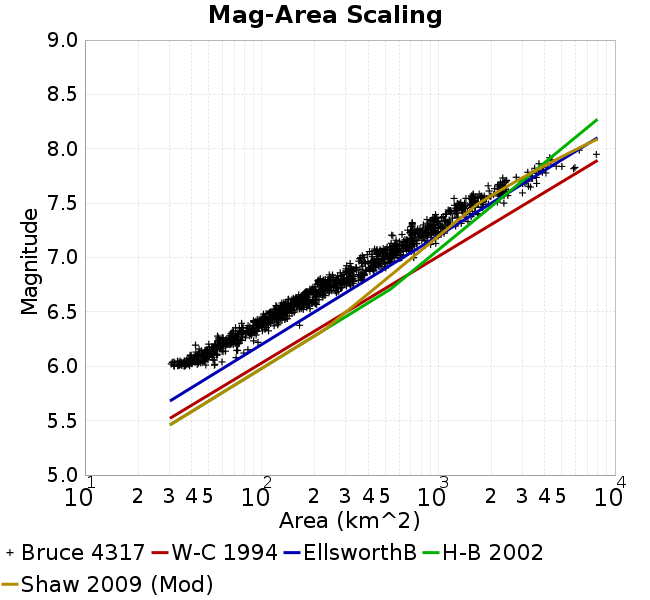

Data behind this chart, as committed beside it:
Magnitude, Mean, Standard Deviation, 0.0 fractile, 0.025 fractile, 0.16 fractile, 0.5 fractile, 0.84 fractile, 0.975 fractile, 1.0 fractile
6.05, 41.4, 6.839, 30.8, 31.57, 34.69, 40.14, 48.08, 56.74, 71.68
6.15, 54.03, 7.99, 39.37, 40.22, 47.66, 53.29, 60.43, 78.52, 83.61
6.25, 69.33, 9.43, 50.24, 53.4, 59.83, 68.94, 77.38, 93.71, 95.42
6.35, 92.17, 16.33, 67.09, 67.75, 77.06, 90.89, 106.4, 140.5, 164.1
6.45, 115.8, 14.14, 89.93, 90.19, 102.1, 115.1, 131, 146.5, 152.8
6.55, 149.7, 21.4, 112.9, 119.7, 131.8, 146.3, 176.2, 200.8, 205
6.65, 186.4, 27.63, 141.3, 147, 161.3, 177.4, 220.9, 262, 271.1
6.75, 252.5, 38.92, 187.8, 194.6, 216.1, 242.4, 293.6, 358, 372.3
6.85, 329.6, 52.64, 215, 229.5, 282.2, 325.3, 381.5, 453.8, 479.1
6.95, 452, 76.32, 303.1, 313.4, 374, 442.5, 524.7, 648.4, 726.3
7.05, 536.8, 79.03, 371.4, 383.3, 454.5, 535.7, 625.3, 701.5, 730.2
7.15, 708.7, 103.1, 540.7, 551.2, 603.9, 701.3, 830.7, 965.6, 968.5
7.25, 863.5, 139.3, 544.8, 570.6, 708.6, 863.4, 1012, 1137, 1254
7.35, 1064, 215, 712.1, 712.1, 902.1, 987, 1296, 1646, 1673
7.45, 1422, 188.7, 1113, 1124, 1235, 1392, 1606, 1866, 1922
7.55, 1785, 338.2, 1228, 1299, 1558, 1588, 2238, 2672, 2996
7.65, 2467, 439, 1916, 1916, 2176, 2321, 3117, 3603, 3603
7.75, 3260, 534.6, 2318, 2318, 2437, 3391, 3864, 4068, 4068
7.85, 4551, 828.1, 3510, 3510, 3668, 4371, 5862, 5939, 5939
7.95, 6133, 1789, 4277, 4277, 4277, 6278, 7845, 7845, 7845
8.05, NaN, NaN, NaN, NaN, NaN, NaN, NaN, NaN, NaN
8.15, NaN, NaN, NaN, NaN, NaN, NaN, NaN, NaN, NaN
8.25, NaN, NaN, NaN, NaN, NaN, NaN, NaN, NaN, NaN
8.35, NaN, NaN, NaN, NaN, NaN, NaN, NaN, NaN, NaN
8.45, NaN, NaN, NaN, NaN, NaN, NaN, NaN, NaN, NaN
8.55, NaN, NaN, NaN, NaN, NaN, NaN, NaN, NaN, NaN
8.65, NaN, NaN, NaN, NaN, NaN, NaN, NaN, NaN, NaN
8.75, NaN, NaN, NaN, NaN, NaN, NaN, NaN, NaN, NaN
8.85, NaN, NaN, NaN, NaN, NaN, NaN, NaN, NaN, NaN
8.95, NaN, NaN, NaN, NaN, NaN, NaN, NaN, NaN, NaN
